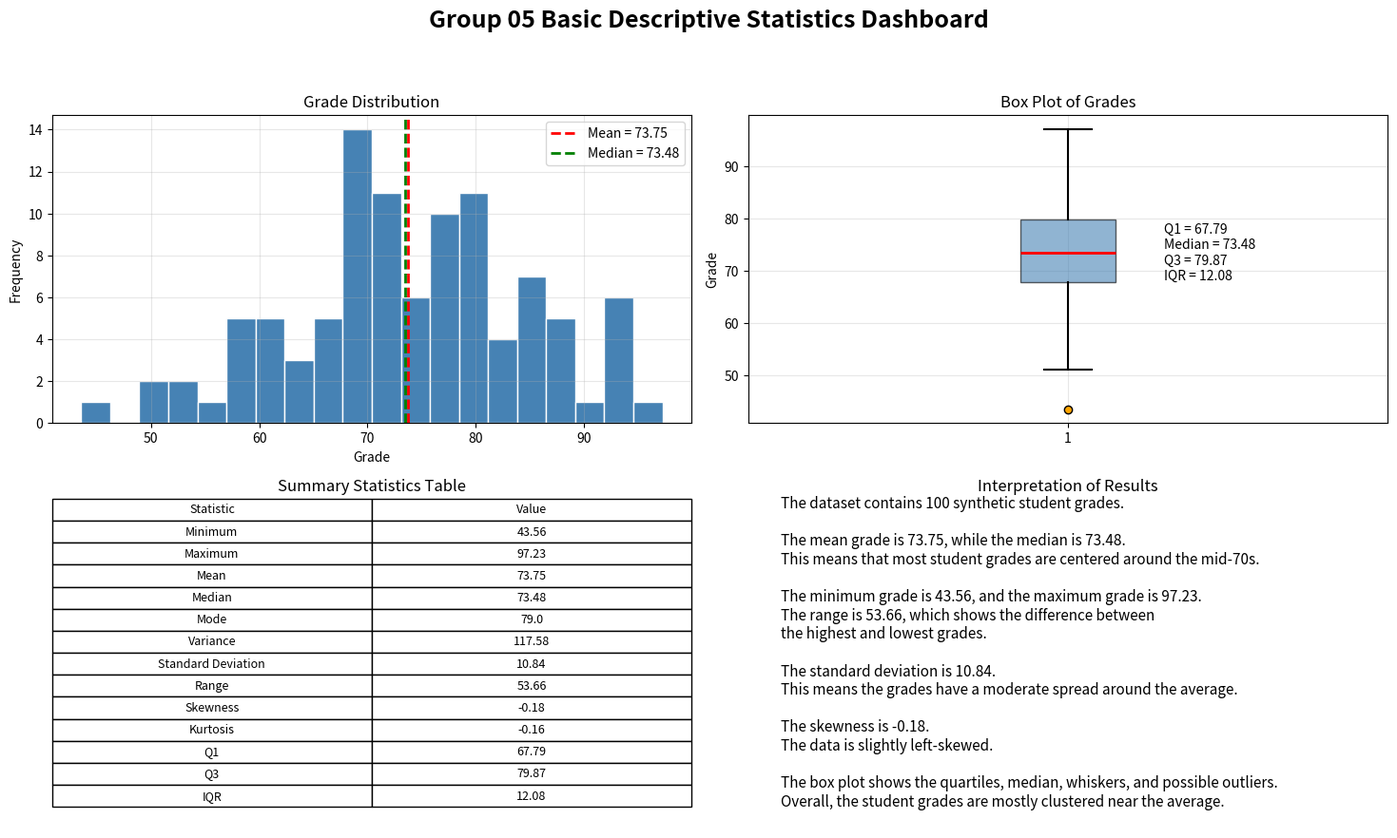

Write the Python code that produced this figure.
import numpy as np
import pandas as pd
import matplotlib.pyplot as plt
from scipy import stats


# =====================================================
# Group 05 - Basic Descriptive Statistics Dashboard
# Topic: Statistics
# Dataset: Synthetic Student Grades
# =====================================================


# -----------------------------
# 1. Data Generation / Loading
# -----------------------------
np.random.seed(42)

grades = np.random.normal(loc=75, scale=12, size=100).clip(0, 100)

df = pd.DataFrame({
    "Grade": grades
})


# -----------------------------
# 2. Descriptive Statistics
# -----------------------------
rounded_grades = np.round(grades)

minimum = np.min(grades)
maximum = np.max(grades)
mean = np.mean(grades)
median = np.median(grades)
mode = stats.mode(rounded_grades, keepdims=True).mode[0]
variance = np.var(grades)
standard_deviation = np.std(grades)
data_range = maximum - minimum
skewness = stats.skew(grades)
kurtosis = stats.kurtosis(grades)

q1 = np.percentile(grades, 25)
q2 = np.percentile(grades, 50)
q3 = np.percentile(grades, 75)
iqr = q3 - q1


# -----------------------------
# 3. Print Results Clearly
# -----------------------------
print("\nGROUP 05 BASIC DESCRIPTIVE STATISTICS DASHBOARD")
print("=" * 55)
print("\nDataset Preview:")
print(df.head())

print("\nDescriptive Statistics:")
print(df.describe().round(2))

print("\nAdditional Statistics:")
print(f"Mode                : {mode:.0f}")
print(f"Variance            : {variance:.2f}")
print(f"Standard Deviation  : {standard_deviation:.2f}")
print(f"Range               : {data_range:.2f}")
print(f"Skewness            : {skewness:.4f}")
print(f"Kurtosis            : {kurtosis:.4f}")
print(f"Q1                  : {q1:.2f}")
print(f"Median / Q2         : {q2:.2f}")
print(f"Q3                  : {q3:.2f}")
print(f"IQR                 : {iqr:.2f}")


# -----------------------------
# 4. Summary Statistics Table
# -----------------------------
summary = pd.DataFrame({
    "Statistic": [
        "Minimum",
        "Maximum",
        "Mean",
        "Median",
        "Mode",
        "Variance",
        "Standard Deviation",
        "Range",
        "Skewness",
        "Kurtosis",
        "Q1",
        "Q3",
        "IQR"
    ],
    "Value": [
        minimum,
        maximum,
        mean,
        median,
        mode,
        variance,
        standard_deviation,
        data_range,
        skewness,
        kurtosis,
        q1,
        q3,
        iqr
    ]
})

summary["Value"] = summary["Value"].round(2)


# -----------------------------
# 5. Dashboard Layout
# -----------------------------
fig, axes = plt.subplots(2, 2, figsize=(15, 9))

fig.suptitle(
    "Group 05 Basic Descriptive Statistics Dashboard",
    fontsize=18,
    fontweight="bold"
)


# -----------------------------
# Histogram with Mean and Median Overlays
# -----------------------------
axes[0, 0].hist(
    grades,
    bins=20,
    color="steelblue",
    edgecolor="white"
)

axes[0, 0].axvline(
    mean,
    color="red",
    linestyle="--",
    linewidth=2,
    label=f"Mean = {mean:.2f}"
)

axes[0, 0].axvline(
    median,
    color="green",
    linestyle="--",
    linewidth=2,
    label=f"Median = {median:.2f}"
)

axes[0, 0].set_title("Grade Distribution")
axes[0, 0].set_xlabel("Grade")
axes[0, 0].set_ylabel("Frequency")
axes[0, 0].legend()
axes[0, 0].grid(alpha=0.3)


# -----------------------------
# Box Plot
# -----------------------------
axes[0, 1].boxplot(
    grades,
    vert=True,
    patch_artist=True,
    boxprops=dict(facecolor="steelblue", alpha=0.6),
    medianprops=dict(color="red", linewidth=2),
    whiskerprops=dict(linewidth=1.5),
    capprops=dict(linewidth=1.5),
    flierprops=dict(marker="o", markerfacecolor="orange", markersize=6)
)

axes[0, 1].set_title("Box Plot of Grades")
axes[0, 1].set_ylabel("Grade")
axes[0, 1].grid(alpha=0.3)

box_text = f"""
Q1 = {q1:.2f}
Median = {median:.2f}
Q3 = {q3:.2f}
IQR = {iqr:.2f}
"""

axes[0, 1].text(
    1.15,
    median,
    box_text,
    fontsize=10,
    verticalalignment="center"
)


# -----------------------------
# Summary Statistics Table
# -----------------------------
axes[1, 0].axis("off")
axes[1, 0].set_title("Summary Statistics Table")

table = axes[1, 0].table(
    cellText=summary.values,
    colLabels=summary.columns,
    cellLoc="center",
    loc="center"
)

table.auto_set_font_size(False)
table.set_fontsize(9)
table.scale(1, 1.35)


# -----------------------------
# Interpretation
# -----------------------------
axes[1, 1].axis("off")
axes[1, 1].set_title("Interpretation of Results")

if skewness < 0:
    skew_text = "The data is slightly left-skewed."
elif skewness > 0:
    skew_text = "The data is slightly right-skewed."
else:
    skew_text = "The data is approximately symmetrical."

interpretation = f"""
The dataset contains 100 synthetic student grades.

The mean grade is {mean:.2f}, while the median is {median:.2f}.
This means that most student grades are centered around the mid-70s.

The minimum grade is {minimum:.2f}, and the maximum grade is {maximum:.2f}.
The range is {data_range:.2f}, which shows the difference between
the highest and lowest grades.

The standard deviation is {standard_deviation:.2f}.
This means the grades have a moderate spread around the average.

The skewness is {skewness:.2f}.
{skew_text}

The box plot shows the quartiles, median, whiskers, and possible outliers.
Overall, the student grades are mostly clustered near the average.
"""

axes[1, 1].text(
    0.05,
    0.5,
    interpretation,
    fontsize=11,
    verticalalignment="center"
)


# -----------------------------
# Show Dashboard
# -----------------------------
plt.tight_layout(rect=[0, 0, 1, 0.94])
plt.show()
